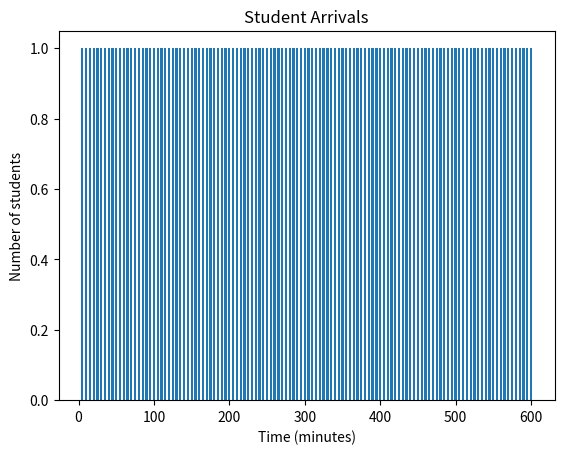

Recreate this plot in Python.
import matplotlib.pyplot as plt

# Generate data
arrivals = list(range(5, 601, 5))

# Create bar chart
plt.bar(arrivals, height=1, width=3)

# Set axis labels and title
plt.xlabel('Time (minutes)')
plt.ylabel('Number of students')
plt.title('Student Arrivals')

# Show plot
plt.show()
